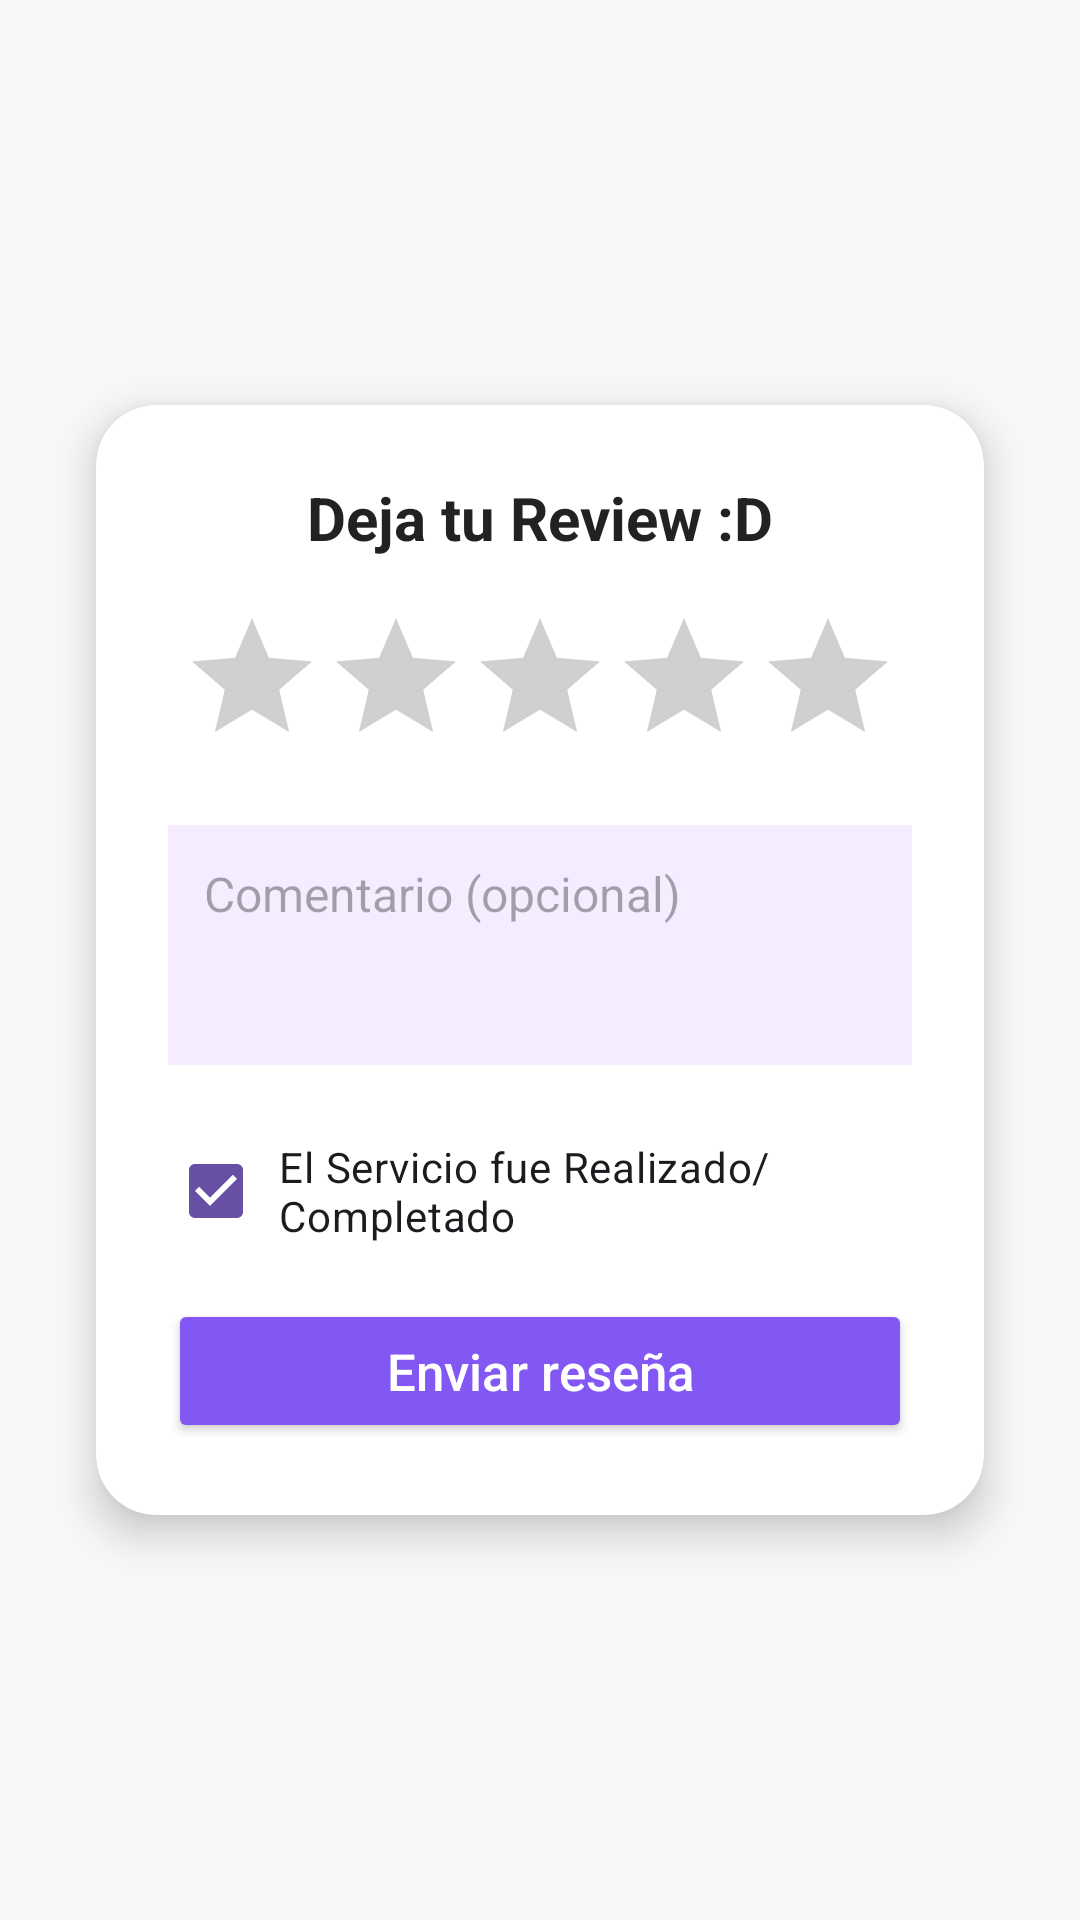

Write the Android layout XML for this screen, with the resource values it uses.
<!-- AndroidManifest.xml: application theme Theme.AppClienteMoviles1 -->
<!-- res/layout/fragment_review.xml -->
<?xml version="1.0" encoding="utf-8"?>
<androidx.constraintlayout.widget.ConstraintLayout
    xmlns:android="http://schemas.android.com/apk/res/android"
    xmlns:app="http://schemas.android.com/apk/res-auto"
    android:layout_width="match_parent"
    android:layout_height="match_parent"
    android:background="#F8F8F8">

    <androidx.cardview.widget.CardView
        android:id="@+id/cardReview"
        android:layout_width="0dp"
        android:layout_height="wrap_content"
        android:layout_margin="32dp"
        app:cardCornerRadius="20dp"
        app:cardElevation="8dp"
        app:layout_constraintTop_toTopOf="parent"
        app:layout_constraintBottom_toBottomOf="parent"
        app:layout_constraintStart_toStartOf="parent"
        app:layout_constraintEnd_toEndOf="parent"
        android:background="@android:color/white">

        <LinearLayout
            android:layout_width="match_parent"
            android:layout_height="wrap_content"
            android:orientation="vertical"
            android:gravity="center_horizontal"
            android:padding="24dp">

            <TextView
                android:layout_width="wrap_content"
                android:layout_height="wrap_content"
                android:layout_marginBottom="16dp"
                android:text="Deja tu Review :D"
                android:textColor="#222"
                android:textSize="20sp"
                android:textStyle="bold" />

            <RatingBar
                android:id="@+id/ratingBar"
                android:layout_width="wrap_content"
                android:layout_height="wrap_content"
                android:layout_gravity="center_horizontal"
                android:layout_marginBottom="16dp"
                android:numStars="5"
                android:stepSize="1.0" />

            <EditText
                android:id="@+id/inputComentario"
                android:layout_width="match_parent"
                android:layout_height="80dp"
                android:layout_marginBottom="18dp"
                android:background="#F5EDFF"
                android:gravity="top|start"
                android:hint="Comentario (opcional)"
                android:inputType="textMultiLine"
                android:maxLines="4"
                android:padding="12dp"
                android:textColor="#070606"
                android:textSize="16sp" />

            <CheckBox
                android:id="@+id/checkCompletado"
                android:layout_width="wrap_content"
                android:layout_height="wrap_content"
                android:layout_marginBottom="12dp"
                android:checked="true"
                android:padding="5dp"
                android:text="El Servicio fue Realizado/Completado" />

            <Button
                android:id="@+id/btnEnviarReview"
                android:layout_width="match_parent"
                android:layout_height="wrap_content"
                android:backgroundTint="#8257F4"
                android:text="Enviar reseña"
                android:textAllCaps="false"
                android:textColor="#FFF"
                android:textSize="17sp" />
        </LinearLayout>
    </androidx.cardview.widget.CardView>
</androidx.constraintlayout.widget.ConstraintLayout>
<!-- resources referenced by this layout -->
<resources>
  <style name="Theme.AppClienteMoviles1" parent="Base.Theme.AppClienteMoviles1" />
  <style name="Base.Theme.AppClienteMoviles1" parent="Theme.Material3.DayNight.NoActionBar">
          
          
      </style>
</resources>
